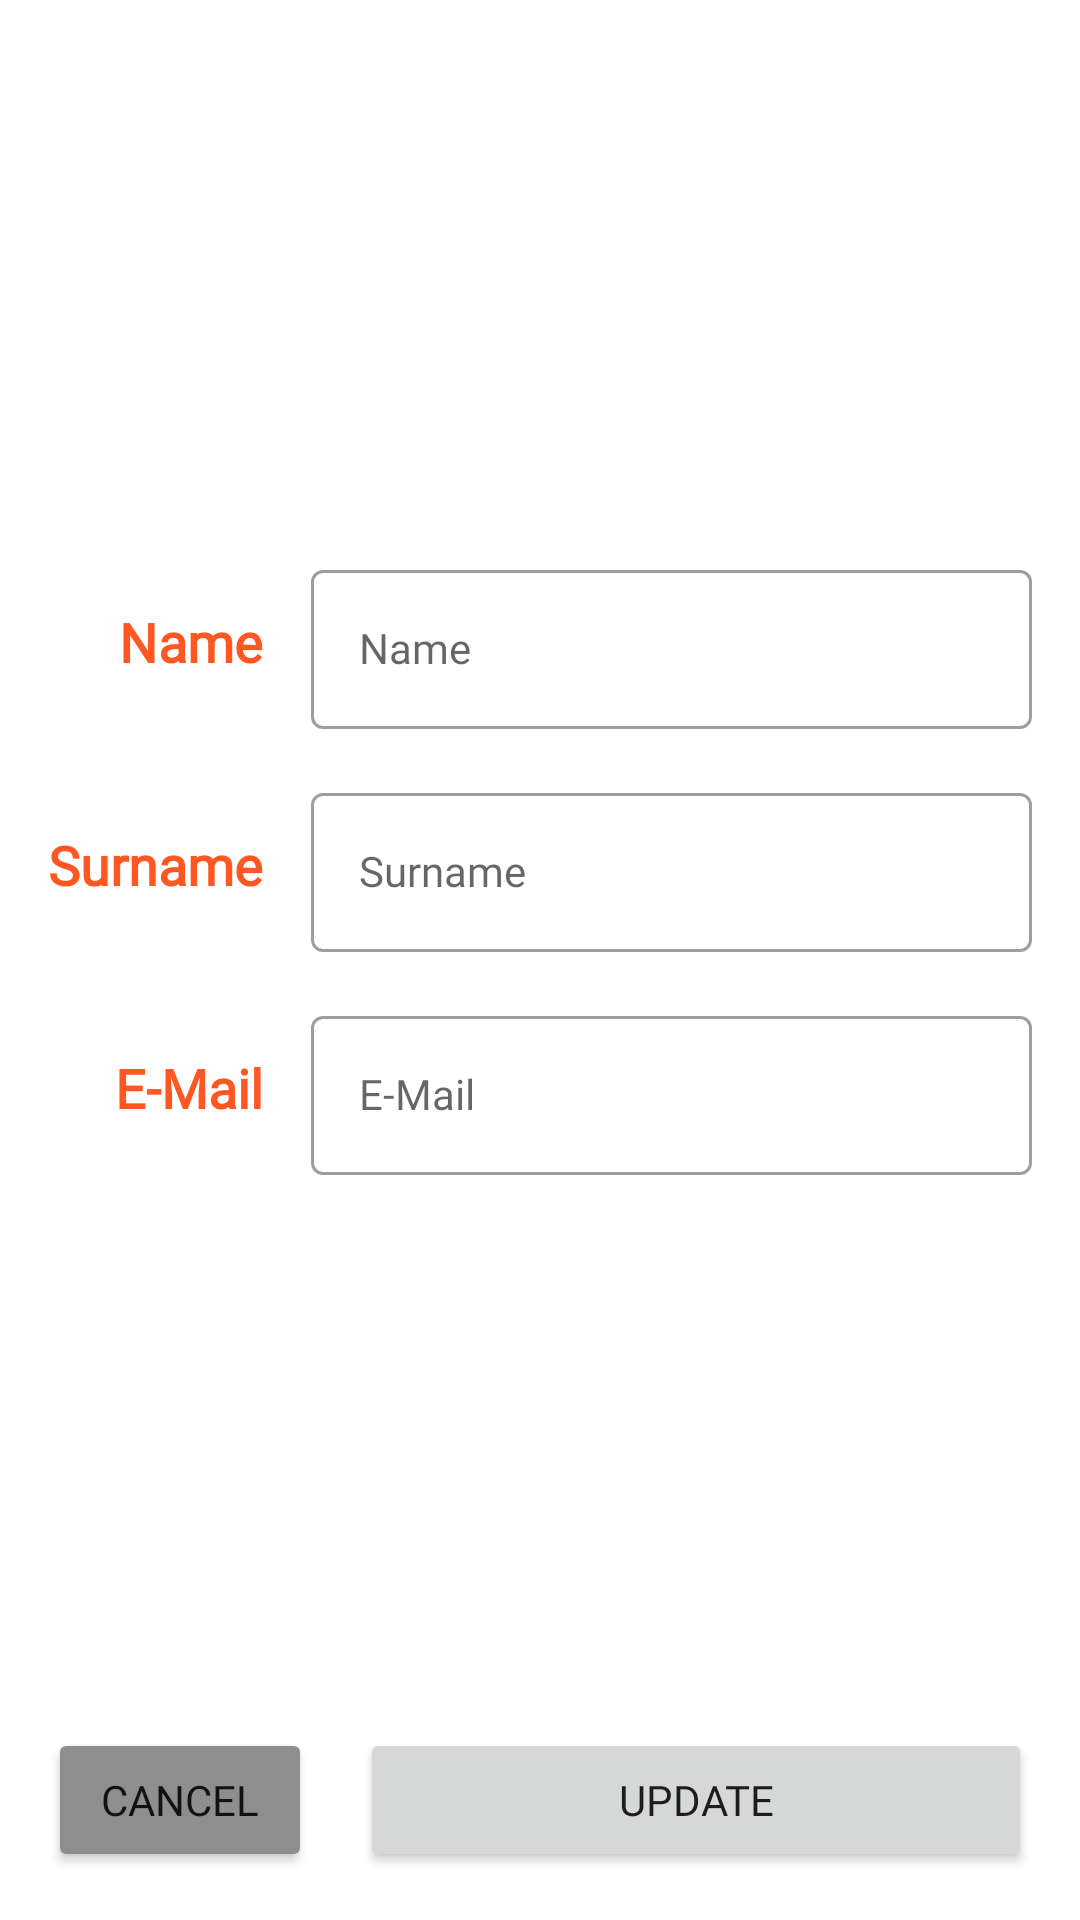

The Android layout XML behind this screen, and the referenced resources:
<!-- AndroidManifest.xml: application theme Theme.BusinessCardApp -->
<!-- res/layout/activity_profile_info.xml -->
<?xml version="1.0" encoding="utf-8"?>
<androidx.constraintlayout.widget.ConstraintLayout xmlns:android="http://schemas.android.com/apk/res/android"
    xmlns:app="http://schemas.android.com/apk/res-auto"
    xmlns:tools="http://schemas.android.com/tools"
    android:layout_width="match_parent"
    android:layout_height="match_parent"
    tools:context=".ui.profileInfo.ProfileInfoActivity">

    <androidx.constraintlayout.widget.ConstraintLayout
        android:layout_width="match_parent"
        android:layout_height="wrap_content"
        app:layout_constraintBottom_toTopOf="@+id/btnUpdatePersonInfo"
        app:layout_constraintEnd_toEndOf="parent"
        app:layout_constraintStart_toStartOf="parent"
        app:layout_constraintTop_toTopOf="parent">

        <TextView
            android:id="@+id/textView3"
            android:layout_width="wrap_content"
            android:layout_height="wrap_content"
            android:text="@string/person_first_name_text"
            android:fontFamily="@font/inter_bold"
            android:textColor="@color/primary_color"
            android:textSize="18sp"
            android:textStyle="bold"
            app:layout_constraintBottom_toBottomOf="@+id/firstNameLayout"
            app:layout_constraintEnd_toEndOf="@+id/textView4"
            app:layout_constraintTop_toTopOf="@+id/firstNameLayout" />


        <com.google.android.material.textfield.TextInputLayout
            android:id="@+id/firstNameLayout"
            style="@style/textInputOuterFieldStyle"
            android:layout_width="0dp"
            android:layout_height="wrap_content"
            app:layout_constraintEnd_toEndOf="@+id/lastNameLayout"
            app:layout_constraintStart_toStartOf="@+id/lastNameLayout"
            app:layout_constraintTop_toTopOf="parent">

            <com.google.android.material.textfield.TextInputEditText
                android:id="@+id/etFirstName"
                style="@style/textInputInnerFieldStyle"
                android:layout_width="match_parent"
                android:layout_height="wrap_content"
                android:hint="@string/person_first_name_text"
                android:fontFamily="@font/inter_regular"
                android:inputType="textEmailAddress" />
        </com.google.android.material.textfield.TextInputLayout>

        <TextView
            android:id="@+id/textView4"
            android:layout_width="wrap_content"
            android:layout_height="wrap_content"
            android:layout_marginStart="16dp"
            android:text="@string/person_last_name_text"
            android:fontFamily="@font/inter_bold"
            android:textColor="@color/primary_color"
            android:textSize="18sp"
            android:textStyle="bold"
            app:layout_constraintBottom_toBottomOf="@+id/lastNameLayout"
            app:layout_constraintStart_toStartOf="parent"
            app:layout_constraintTop_toTopOf="@+id/lastNameLayout" />


        <com.google.android.material.textfield.TextInputLayout
            android:id="@+id/lastNameLayout"
            style="@style/textInputOuterFieldStyle"
            android:layout_width="0dp"
            android:layout_height="wrap_content"
            android:layout_marginHorizontal="16dp"
            android:layout_marginTop="16dp"
            app:layout_constraintEnd_toEndOf="parent"
            app:layout_constraintStart_toEndOf="@+id/textView4"
            app:layout_constraintTop_toBottomOf="@+id/firstNameLayout">

            <com.google.android.material.textfield.TextInputEditText
                android:id="@+id/etLastName"
                style="@style/textInputInnerFieldStyle"
                android:layout_width="match_parent"
                android:layout_height="wrap_content"
                android:fontFamily="@font/inter_regular"
                android:hint="@string/person_last_name_text" />
        </com.google.android.material.textfield.TextInputLayout>

        <TextView
            android:id="@+id/textView5"
            android:layout_width="wrap_content"
            android:layout_height="wrap_content"
            android:text="@string/person_mail_text"
            android:textColor="@color/primary_color"
            android:textSize="18sp"
            android:textStyle="bold"
            android:fontFamily="@font/inter_bold"
            app:layout_constraintBottom_toBottomOf="@+id/emailLayout"
            app:layout_constraintEnd_toEndOf="@+id/textView4"
            app:layout_constraintTop_toTopOf="@+id/emailLayout" />


        <com.google.android.material.textfield.TextInputLayout
            android:id="@+id/emailLayout"
            style="@style/textInputOuterFieldStyle"
            android:layout_width="0dp"
            android:layout_height="wrap_content"
            android:layout_marginHorizontal="16dp"
            android:layout_marginTop="16dp"
            app:layout_constraintEnd_toEndOf="parent"
            app:layout_constraintStart_toEndOf="@+id/textView4"
            app:layout_constraintTop_toBottomOf="@+id/lastNameLayout">

            <com.google.android.material.textfield.TextInputEditText
                android:id="@+id/etEmail"
                style="@style/textInputInnerFieldStyle"
                android:layout_width="match_parent"
                android:layout_height="wrap_content"
                android:hint="@string/person_mail_text"
                android:fontFamily="@font/inter_regular"
                android:inputType="textEmailAddress" />
        </com.google.android.material.textfield.TextInputLayout>
    </androidx.constraintlayout.widget.ConstraintLayout>

    <Button
        android:id="@+id/btnUpdatePersonInfo"
        android:layout_width="0dp"
        android:layout_height="wrap_content"
        android:layout_marginStart="16dp"
        android:layout_marginEnd="16dp"
        android:layout_marginBottom="16dp"
        android:text="@string/update_text"
        android:fontFamily="@font/inter_regular"
        app:layout_constraintBottom_toBottomOf="parent"
        app:layout_constraintEnd_toEndOf="parent"
        app:layout_constraintStart_toEndOf="@+id/btnCancel" />

    <Button
        android:id="@+id/btnCancel"
        android:layout_width="wrap_content"
        android:layout_height="wrap_content"
        android:layout_marginStart="16dp"
        android:backgroundTint="@color/cancel_button_color"
        android:text="@string/cancel_text"
        android:fontFamily="@font/inter_regular"
        app:layout_constraintBottom_toBottomOf="@+id/btnUpdatePersonInfo"
        app:layout_constraintStart_toStartOf="parent"
        app:layout_constraintTop_toTopOf="@+id/btnUpdatePersonInfo" />


</androidx.constraintlayout.widget.ConstraintLayout>
<!-- resources referenced by this layout -->
<resources>
  <color name="cancel_button_color">#8E8E8E</color>
  <color name="primary_color">#FF5722</color>
  <string name="cancel_text">Cancel</string>
  <string name="person_first_name_text">Name</string>
  <string name="person_last_name_text">Surname</string>
  <string name="person_mail_text">E-Mail</string>
  <string name="update_text">Update</string>
  <style name="textInputInnerFieldStyle" parent="Widget.MaterialComponents.TextInputLayout.OutlinedBox">
          <item name="android:layout_width">match_parent</item>
          <item name="android:layout_height">wrap_content</item>
          <item name="android:textColor">@color/black</item>
          <item name="android:textColorHint">@color/black</item>
          <item name="android:maxLines">1</item>
          <item name="android:textSize">14sp</item>
          <item name="android:singleLine">true</item>
      </style>
  <style name="textInputOuterFieldStyle" parent="Widget.MaterialComponents.TextInputLayout.OutlinedBox">
          <item name="android:layout_width">match_parent</item>
          <item name="android:layout_height">wrap_content</item>
      </style>
  <style name="Theme.BusinessCardApp" parent="Theme.MaterialComponents.DayNight.DarkActionBar">
          
          <item name="colorPrimary">@color/primary_color</item>
          <item name="colorPrimaryVariant">@color/primary_color</item>
          <item name="colorOnPrimary">@color/white</item>
          
          <item name="colorSecondary">@color/secondary_color</item>
          <item name="colorSecondaryVariant">@color/secondary_color</item>
          <item name="colorOnSecondary">@color/white</item>
          
          <item name="android:statusBarColor">?attr/colorPrimaryVariant</item>
          
      </style>
  <color name="black">#FF000000</color>
  <color name="white">#FFFFFFFF</color>
  <color name="secondary_color">#FF9800</color>
</resources>
